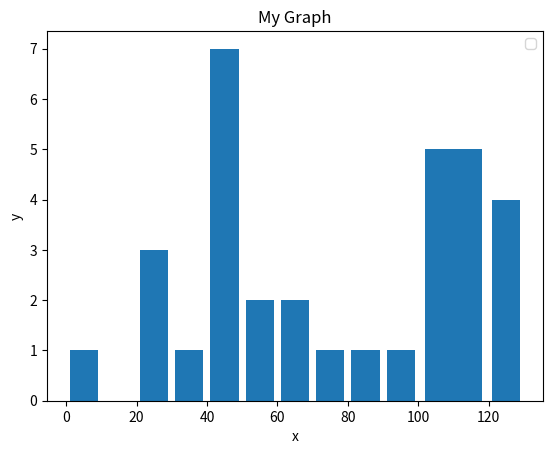

Write Python code to recreate this figure.
import matplotlib.pyplot as plt

population_ages = [22,55,62,45,21,22,34,42,42,4,99,102,110,120,121,122,130,111,115,112,80,75,65,54,44,43,42,48]
#ids = [x for x in range(len(population_ages))]
bins = [0,10,20,30,40,50,60,70,80,90,100,120,130]
plt.hist(population_ages,bins,histtype='bar' , rwidth = 0.8)

plt.xlabel("x")
plt.ylabel("y")
plt.title("My Graph")
plt.legend()
plt.show()
